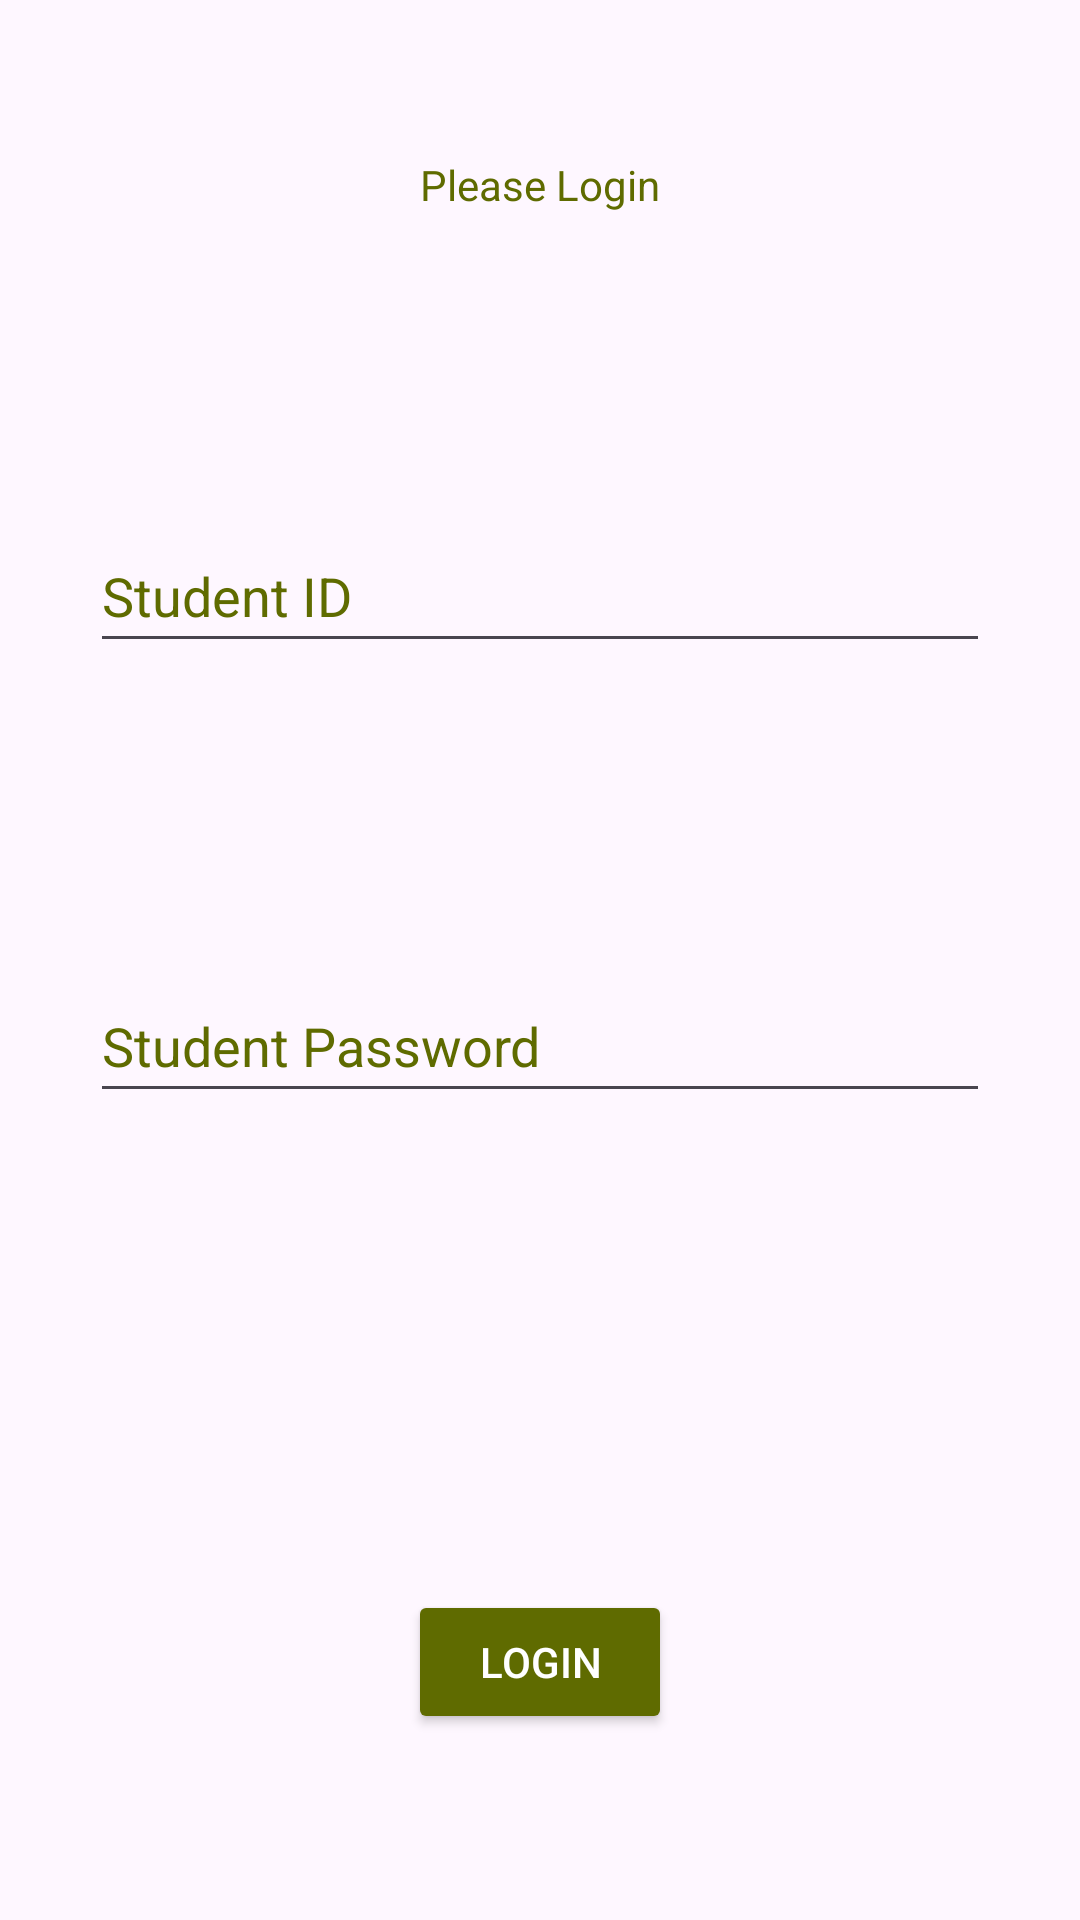

Reconstruct the res/layout file that produces this screen, plus the resources it refers to.
<!-- AndroidManifest.xml: application theme Theme.NIT3213_FinalAssessment -->
<!-- res/layout/fragment_login.xml -->
<?xml version="1.0" encoding="utf-8"?>
<androidx.constraintlayout.widget.ConstraintLayout xmlns:android="http://schemas.android.com/apk/res/android"
    xmlns:tools="http://schemas.android.com/tools"
    android:layout_width="match_parent"
    android:layout_height="match_parent"
    xmlns:app="http://schemas.android.com/apk/res-auto"
    >
    <TextView
        android:id="@+id/loginTitle"
        android:layout_width="wrap_content"
        android:layout_height="wrap_content"
        android:text="@string/login_title"
        android:layout_marginTop="52dp"
        android:textColor="@color/brand_lime"
        app:layout_constraintEnd_toEndOf="parent"
        app:layout_constraintStart_toStartOf="parent"
        app:layout_constraintTop_toTopOf="parent"
        />

    <EditText
        android:id="@+id/studentIdField"
        android:inputType="number"
        android:layout_width="300dp"
        android:layout_height="wrap_content"
        android:hint="@string/hint_student_id"
        android:autofillHints="username"
        android:layout_marginTop="102dp"
        android:textColorHint="@color/brand_lime"
        android:minHeight="48dp"
        app:layout_constraintEnd_toEndOf="parent"
        app:layout_constraintStart_toStartOf="parent"
        app:layout_constraintTop_toBottomOf="@+id/loginTitle"
        />

    <EditText
        android:id="@+id/passwordField"
        android:layout_width="300dp"
        android:layout_height="wrap_content"
        android:hint="@string/hint_student_password"
        android:textColorHint="@color/brand_lime"
        android:autofillHints="password"
        android:layout_marginTop="102dp"
        android:inputType="textPassword"
        android:minHeight="48dp"
        app:layout_constraintEnd_toEndOf="parent"
        app:layout_constraintStart_toStartOf="parent"
        app:layout_constraintTop_toBottomOf="@+id/studentIdField"
        />

    <Button
        android:id="@+id/loginButton"
        android:layout_width="wrap_content"
        android:layout_height="wrap_content"
        android:layout_marginBottom="62dp"
        android:text="@string/login_button"
        android:backgroundTint="@color/brand_lime"
        android:textColor="@color/brand_lime_on"
        app:layout_constraintBottom_toBottomOf="parent"
        app:layout_constraintEnd_toEndOf="parent"
        app:layout_constraintStart_toStartOf="parent"
        />

    <TextView
        android:id="@+id/errorText"
        android:layout_width="300dp"
        android:layout_height="wrap_content"
        android:layout_marginTop="16dp"
        android:textColor="?attr/colorError"
        android:visibility="gone"
        tools:text="@string/error_login_failed"
        tools:visibility="visible"
        app:layout_constraintEnd_toEndOf="parent"
        app:layout_constraintStart_toStartOf="parent"
        app:layout_constraintTop_toBottomOf="@+id/passwordField" />

    <ProgressBar
        android:id="@+id/progressBar"
        android:layout_width="wrap_content"
        android:layout_height="wrap_content"
        android:visibility="gone"
        app:layout_constraintBottom_toBottomOf="parent"
        app:layout_constraintEnd_toEndOf="parent"
        app:layout_constraintStart_toStartOf="parent"
        app:layout_constraintTop_toTopOf="parent" />
</androidx.constraintlayout.widget.ConstraintLayout>
<!-- resources referenced by this layout -->
<resources>
  <color name="brand_lime">#5F6B00</color>
  <color name="brand_lime_on">#FFFFFF</color>
  <string name="error_login_failed">Login failed. Check your details.</string>
  <string name="hint_student_id">Student ID</string>
  <string name="hint_student_password">Student Password</string>
  <string name="login_button">Login</string>
  <string name="login_title">Please Login</string>
  <style name="Theme.NIT3213_FinalAssessment" parent="Base.Theme.NIT3213_FinalAssessment" />
  <style name="Base.Theme.NIT3213_FinalAssessment" parent="Theme.Material3.DayNight.NoActionBar">
          
          
      </style>
</resources>
